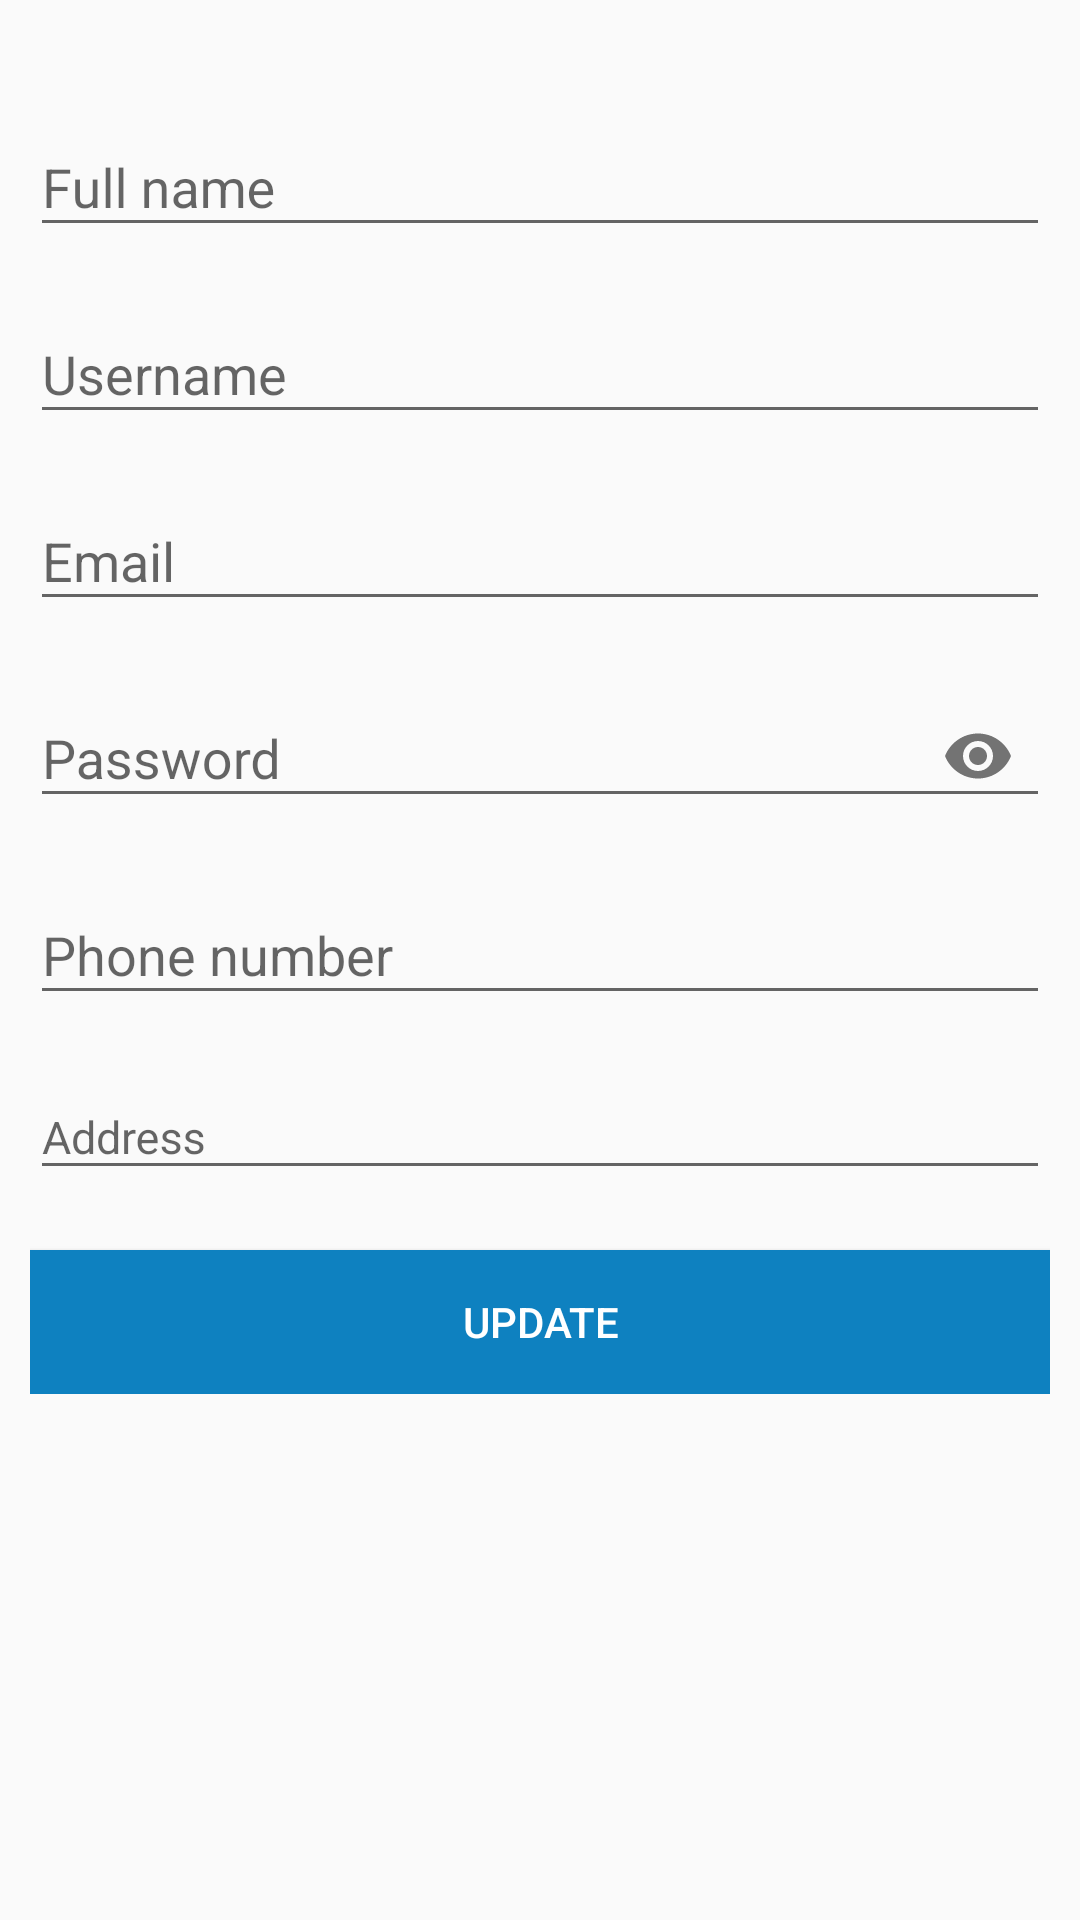

The Android layout XML behind this screen, and the referenced resources:
<!-- AndroidManifest.xml: application theme AppTheme -->
<!-- res/layout/activity_edit_profile_info.xml -->
<ScrollView xmlns:android="http://schemas.android.com/apk/res/android"
    xmlns:app="http://schemas.android.com/apk/res-auto"
    xmlns:tools="http://schemas.android.com/tools"
    android:layout_width="match_parent"
    android:layout_height="match_parent"
    tools:context="com.appsinventiv.mobilemart.Activities.EditProfileInfo">


    <RelativeLayout
        android:layout_width="match_parent"

        android:layout_height="match_parent"
        android:padding="10dp">

        <android.support.design.widget.TextInputLayout
            android:id="@+id/textInputLayout"
            android:layout_width="match_parent"
            android:layout_height="wrap_content"
            android:layout_alignParentLeft="true"
            android:layout_alignParentStart="true"
            android:layout_alignParentTop="true"
            android:layout_marginTop="20dp">

            <android.support.design.widget.TextInputEditText
                android:id="@+id/name"
                android:layout_width="match_parent"
                android:layout_height="wrap_content"
                android:hint="Full name"
                android:inputType="textCapWords"
                android:maxLines="1" />
        </android.support.design.widget.TextInputLayout>

        <android.support.design.widget.TextInputLayout
            android:id="@+id/textInputLayout2"
            android:layout_width="match_parent"
            android:layout_height="wrap_content"
            android:layout_alignParentLeft="true"
            android:layout_alignParentStart="true"
            android:layout_below="@+id/textInputLayout"
            android:layout_marginTop="10dp">

            <android.support.design.widget.TextInputEditText
                android:id="@+id/username"
                android:focusable="false"
                android:focusableInTouchMode="false"
                android:layout_width="match_parent"
                android:layout_height="wrap_content"
                android:hint="Username"
                android:inputType="text"
                android:maxLines="1" />
        </android.support.design.widget.TextInputLayout>

        <android.support.design.widget.TextInputLayout
            android:id="@+id/textInputLayout3"
            android:layout_width="match_parent"
            android:layout_height="wrap_content"
            android:layout_alignParentLeft="true"
            android:layout_alignParentStart="true"
            android:layout_below="@+id/textInputLayout2"
            android:layout_marginTop="10dp">

            <android.support.design.widget.TextInputEditText
                android:id="@+id/email"
                android:layout_width="match_parent"
                android:layout_height="wrap_content"
                android:hint="Email"
                android:inputType="textEmailAddress"
                android:maxLines="1" />
        </android.support.design.widget.TextInputLayout>

        <android.support.design.widget.TextInputLayout
            android:id="@+id/textInputLayout4"
            android:layout_width="match_parent"
            android:layout_height="wrap_content"
            android:layout_alignParentLeft="true"
            android:layout_alignParentStart="true"
            android:layout_below="@+id/textInputLayout3"
            android:layout_marginTop="10dp"
            app:passwordToggleEnabled="true">

            <android.support.design.widget.TextInputEditText
                android:id="@+id/password"
                android:layout_width="match_parent"
                android:layout_height="wrap_content"
                android:hint="Password"
                android:inputType="textPassword"
                android:maxLines="1" />
        </android.support.design.widget.TextInputLayout>

        <android.support.design.widget.TextInputLayout
            android:id="@+id/textInputLayout5"
            android:layout_width="match_parent"
            android:layout_height="wrap_content"
            android:layout_alignParentLeft="true"

            android:layout_alignParentStart="true"
            android:layout_below="@+id/textInputLayout4"
            android:layout_marginTop="10dp">

            <android.support.design.widget.TextInputEditText
                android:id="@+id/phone"
                android:layout_width="match_parent"
                android:layout_height="wrap_content"
                android:hint="Phone number"
                android:inputType="phone" />
        </android.support.design.widget.TextInputLayout>


        <android.support.design.widget.TextInputLayout
            android:id="@+id/textInputLayout7"
            android:layout_width="match_parent"
            android:layout_height="wrap_content"
            android:layout_alignParentLeft="true"
            android:layout_alignParentStart="true"
            android:layout_below="@+id/textInputLayout5"
            android:layout_marginTop="10dp"
            android:visibility="visible">

            <android.support.design.widget.TextInputEditText
                android:id="@+id/city"
                android:layout_width="match_parent"
                android:layout_height="wrap_content"
                android:hint="Address"
                android:textSize="15sp"
                android:focusable="false"
                android:focusableInTouchMode="false"
                android:imeOptions="actionDone"
                android:lines="1"
                android:maxLines="1" />
        </android.support.design.widget.TextInputLayout>


        <Button
            android:id="@+id/update"
            android:layout_width="match_parent"
            android:layout_height="wrap_content"
            android:layout_below="@+id/textInputLayout7"
            android:layout_centerHorizontal="true"
            android:layout_marginTop="20dp"
            android:background="@color/colorPrimary"
            android:text="Update"
            android:textColor="@color/colorWhite" />



    </RelativeLayout>


</ScrollView>
<!-- resources referenced by this layout -->
<resources>
  <color name="colorPrimary">#0E81C0</color>
  <color name="colorWhite">#ffffff</color>
  <style name="AppTheme" parent="Theme.AppCompat.Light.DarkActionBar">
          
          <item name="colorPrimary">@color/colorPrimary</item>
          <item name="colorPrimaryDark">@color/colorPrimaryDark</item>
          <item name="colorAccent">@color/colorAccent</item>
      </style>
  <color name="colorPrimaryDark">#0a5a86</color>
  <color name="colorAccent">#0E81C0</color>
</resources>
